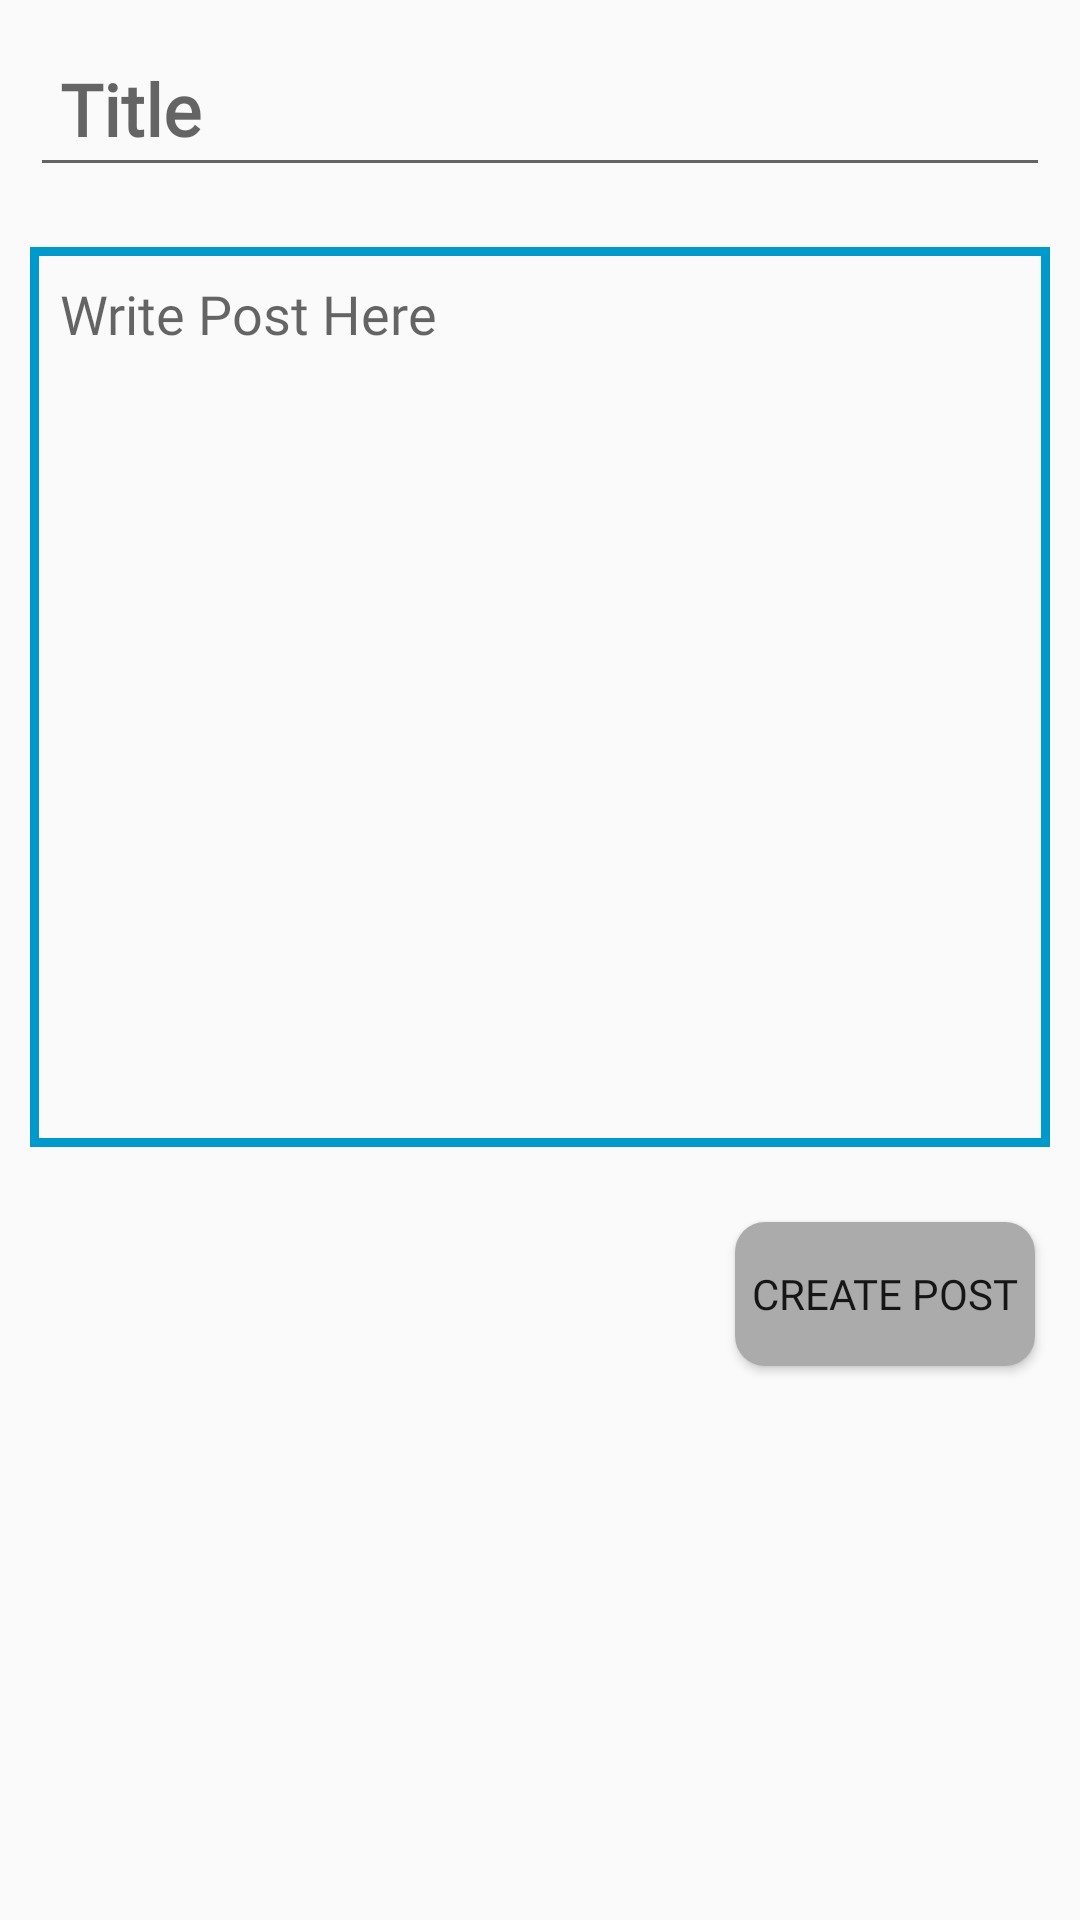

Write the Android layout XML for this screen, with the resource values it uses.
<!-- AndroidManifest.xml: application theme Theme.Codehub -->
<!-- res/layout/fragment_create_post.xml -->
<?xml version="1.0" encoding="utf-8"?>
<RelativeLayout xmlns:android="http://schemas.android.com/apk/res/android"
    android:orientation="vertical"
    android:layout_width="match_parent"
    android:layout_height="match_parent">

    <EditText
        android:layout_margin="10dp"
        android:id="@+id/input_title"
        android:layout_width="match_parent"
        android:layout_height="wrap_content"
        android:textStyle="bold"
        android:padding="10dp"
        android:hint="@string/hint_title"
        android:textSize="24sp"
        android:fontFamily="@font/abhaya_libre_bold"
        android:maxLength="35">
    </EditText>

    <EditText
        android:layout_margin="10dp"
        android:padding="10dp"
        android:id="@+id/input_post"
        android:layout_width="match_parent"
        android:layout_height="300dp"
        android:gravity="top|left"
        android:textSize="18sp"
        android:fontFamily="@font/abhaya_libre_regular"
        android:background="@drawable/login_register_edittext_border"
        android:layout_below="@+id/input_title"
        android:hint="Write Post Here"
        android:maxLength="63206">
    </EditText>

    <Button
        android:layout_marginTop="15dp"
        android:layout_marginRight="15dp"
        android:layout_centerHorizontal="true"
        android:layout_width="100dp"
        android:layout_height="wrap_content"
        android:layout_alignParentEnd="true"
        android:layout_below="@+id/input_post"
        android:id="@+id/post_btn"
        android:fontFamily="@font/abhaya_libre_semi_bold"
        android:background="@drawable/login_register_rounded_corner_button"
        android:text="Create Post"/>


</RelativeLayout>
<!-- resources referenced by this layout -->
<resources>
  <!-- drawable login_register_edittext_border (drawable) -->
  <?xml version="1.0" encoding="utf-8"?>
  <shape xmlns:android="http://schemas.android.com/apk/res/android">
      <stroke
          android:width="3dp"
          android:color="@android:color/holo_blue_dark"/>
  </shape>
  
  <!-- drawable login_register_rounded_corner_button (drawable) -->
  <?xml version="1.0" encoding="utf-8"?>
  <shape xmlns:android="http://schemas.android.com/apk/res/android"
      android:shape="rectangle" android:padding="10dp">
      <solid android:color="#ababab"/>
      <corners android:radius="10dp"/>
  </shape>
  
  <string name="hint_title"><b>Title</b></string>
  <style name="Theme.Codehub" parent="Theme.Design.Light.NoActionBar">
          
          <item name="colorPrimary">@color/purple_500</item>
          <item name="colorPrimaryVariant">@color/purple_700</item>
          <item name="colorOnPrimary">@color/white</item>
          
          <item name="colorSecondary">@color/teal_200</item>
          <item name="colorSecondaryVariant">@color/teal_700</item>
          <item name="colorOnSecondary">@color/black</item>
          
          <item name="android:statusBarColor" tools:targetApi="l">?attr/colorPrimaryVariant</item>
          
      </style>
  <color name="purple_500">#FF6200EE</color>
  <color name="purple_700">#FF3700B3</color>
  <color name="white">#FFFFFFFF</color>
  <color name="teal_200">#FF03DAC5</color>
  <color name="teal_700">#FF018786</color>
  <color name="black">#FF000000</color>
</resources>
